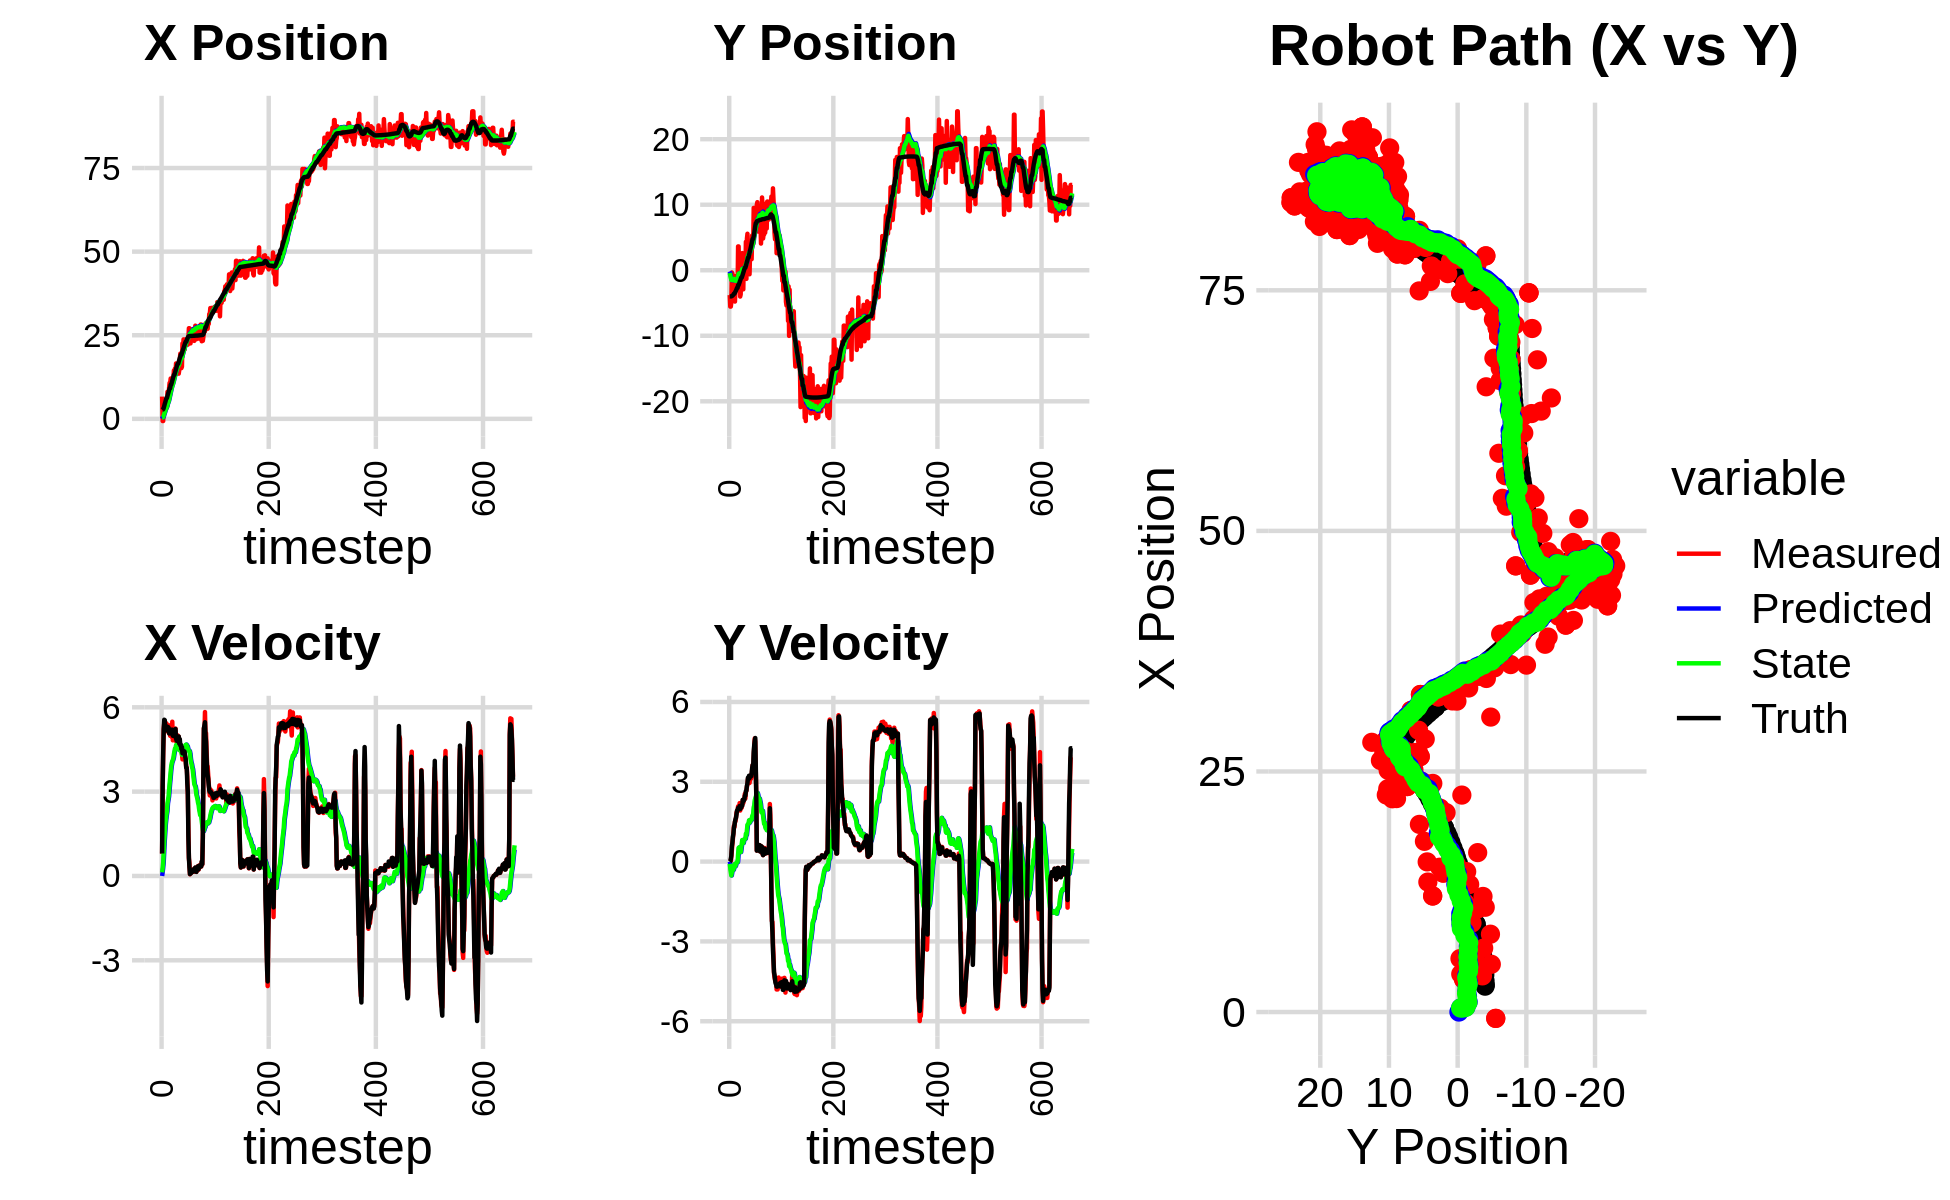

The data file committed next to this chart (first rows):
8.634328383062382303e-03, -2.748261928119227093e+00, 0.000000000000000000e+00, 0.000000000000000000e+00, 0.000000000000000000e+00, 0.000000000000000000e+00, 0.000000000000000000e+00, 0.000000000000000000e+00, 5.580483912878417621e-04, -1.849992599947340444e-01, 0.000000000000000000e+00, 0.000000000000000000e+00, 2.685027837268405548e+00, -3.992981910013759350e+00, 0.000000000000000000e+00, 0.000000000000000000e+00, 0.000000000000000000e+00, -5.198198487050831318e-04
6.648577212866679353e+00, -3.790909683308179012e+00, 7.910000079948295015e-01, -3.050565061461317626e-05, 5.580483912878417621e-04, -1.849992599947340444e-01, 0.000000000000000000e+00, 0.000000000000000000e+00, 4.142042075434461124e-01, -4.315390171354113735e-01, 1.293788803647937247e-01, -8.519381877908575873e-02, 2.688319921093563103e+00, -3.992981886721305163e+00, 8.000000000000000444e-01, 0.000000000000000000e+00, 8.000000119209289551e-01, 3.856592957163229585e-05
-6.587643626426772370e-01, -5.546231639286486548e+00, 3.027974510062244828e+00, 1.245275143990914359e-02, 4.271420955799254959e-01, -4.400583990133199452e-01, 1.293788803647937247e-01, -8.519381877908575873e-02, 4.213199442998493138e-01, -8.046170695504054615e-01, 2.827796701133679091e-01, -2.479607811164079578e-01, 2.824771642287200901e+00, -3.992792498365511644e+00, 3.200000000000000178e+00, 2.100000000000000130e-02, 3.200000047683715820e+00, -4.112544935196638107e-03
-6.587643626426772370e-01, -5.546231639286486548e+00, 4.272963628861982777e+00, 1.757285400031212072e-02, 4.495979113111860936e-01, -8.294131476620462129e-01, 2.827796701133679091e-01, -2.479607811164079578e-01, 4.889094327282418329e-01, -1.176115471621332231e+00, 4.805657421435838295e-01, -4.107801435294263781e-01, 2.824771642287200901e+00, -3.992792498365511644e+00, 4.399000000000000021e+00, 9.099999999999999756e-02, 4.400000095367431641e+00, -4.112544935196638107e-03
4.963013171572415061e+00, -4.899792242558445921e+00, 5.230780692761800132e+00, 1.835524463797071903e-01, 5.369660069426002158e-01, -1.217193485974274791e+00, 4.805657421435838295e-01, -4.107801435294263781e-01, 9.664607077151262660e-01, -1.481714529552305315e+00, 8.719653999771437292e-01, -5.216801835320786784e-01, 3.252452611324392340e+00, -3.986153115036380257e+00, 5.216999999999999638e+00, 2.179999999999999993e-01, 5.221000194549560547e+00, -3.507643938064575195e-02
5.552204489090963868e+00, -3.390907061724764970e-01, 5.424535656767159431e+00, 4.098945364606378927e-01, 1.053657247712840750e+00, -1.533882547905513150e+00, 8.719653999771437292e-01, -5.216801835320786784e-01, 1.506394827013002979e+00, -1.391844604884258541e+00, 1.257075543767064651e+00, -4.025527984556834249e-01, 3.859840153991300760e+00, -3.954442382479276930e+00, 5.557999999999999829e+00, 5.739999999999999547e-01, 5.586999893188476562e+00, -7.541973888874053955e-02
3.947038947860788571e+00, -4.528349501749806549e-01, 5.402186675189708076e+00, 6.402966101435869639e-01, 1.632102381389709533e+00, -1.432099884729826966e+00, 1.257075543767064651e+00, -4.025527984556834249e-01, 1.943149487643860862e+00, -1.299976857563892807e+00, 1.541672304777342184e+00, -2.917561949942589772e-01, 4.490772008506742630e+00, -3.895699606613909349e+00, 5.541999999999999815e+00, 7.079999999999999627e-01, 5.586999893188476562e+00, -1.179750561714172363e-01
5.539889097102005167e+00, -2.458855242809580677e+00, 5.200372301710190825e+00, 8.476375914241706111e-01, 2.097316718121595258e+00, -1.329152477063318738e+00, 1.541672304777342184e+00, -2.917561949942589772e-01, 2.478439000885914290e+00, -1.371760335417105958e+00, 1.840354569114893923e+00, -2.777937790727624257e-01, 5.015117406449286719e+00, -3.823991866501307069e+00, 5.200999999999999623e+00, 9.280000000000000471e-01, 5.282999992370605469e+00, -1.615746766328811646e-01
3.757425784765416665e+00, -3.607891508305911987e+00, 5.147369876713084658e+00, 1.068003760033130911e+00, 2.662474457797403549e+00, -1.399539713324382095e+00, 1.840354569114893923e+00, -2.777937790727624257e-01, 2.873174889714557256e+00, -1.528081355882872749e+00, 2.027141539001519721e+00, -3.073665191352393800e-01, 5.617152928764701514e+00, -3.714557008594725040e+00, 5.179999999999999716e+00, 1.038000000000000034e+00, 5.282999992370605469e+00, -2.045825272798538208e-01
3.384464502258203833e+00, -8.748813729856302901e-01, 5.429173466731562314e+00, 1.339604252555631092e+00, 3.075889043614709273e+00, -1.558818007796396676e+00, 2.027141539001519721e+00, -3.073665191352393800e-01, 3.237504208318646270e+00, -1.422130118723758052e+00, 2.180187225127173889e+00, -1.949678007161178839e-01, 6.223239660238832904e+00, -3.578481779052831602e+00, 5.286999999999999922e+00, 1.270999999999999908e+00, 5.438000202178955078e+00, -2.419098168611526489e-01
3.384464502258203833e+00, -8.748813729856302901e-01, 5.251501932503849446e+00, 1.295765251229189285e+00, 3.455522930831363748e+00, -1.441626898795369760e+00, 2.180187225127173889e+00, -1.949678007161178839e-01, 3.577103028681277053e+00, -1.323227695223748057e+00, 2.298303041720167528e+00, -1.006362227930741038e-01, 6.223239660238832904e+00, -3.578481779052831602e+00, 5.317000000000000171e+00, 1.370999999999999996e+00, 5.472000122070312500e+00, -2.419098168611526489e-01
8.088988303665054502e+00, -4.776905760810054247e+00, 5.372896032269377287e+00, 1.498690425820394578e+00, 3.806933332853293717e+00, -1.333291317503055406e+00, 2.298303041720167528e+00, -1.006362227930741038e-01, 4.250512979547404591e+00, -1.567594352689956727e+00, 2.584503441062479645e+00, -1.839750359432311688e-01, 6.833125829056208467e+00, -3.419602857850971400e+00, 5.261999999999999567e+00, 1.500999999999999890e+00, 5.472000122070312500e+00, -2.720211446285247803e-01
5.191684722154970011e+00, -2.754150882928070754e+00, 5.143852718669658763e+00, 1.513876839742359426e+00, 4.508963323653652822e+00, -1.585991856284279855e+00, 2.584503441062479645e+00, -1.839750359432311688e-01, 4.665235803872931797e+00, -1.615174230603728445e+00, 2.703274878691444894e+00, -1.651936624943182996e-01, 7.439704656368810731e+00, -3.246120617417020515e+00, 5.299999999999999822e+00, 1.592000000000000082e+00, 5.533999919891357422e+00, -2.862266004085540771e-01
5.535460709904812759e+00, -1.351387785548245235e+00, 5.299166436046165884e+00, 1.653008589195964051e+00, 4.935563291742075975e+00, -1.631693596853160289e+00, 2.703274878691444894e+00, -1.651936624943182996e-01, 5.086713254117031902e+00, -1.527636431049173904e+00, 2.815817399044756364e+00, -8.176982101331378705e-02, 7.947051763155024595e+00, -3.093612239333723313e+00, 5.277000000000000135e+00, 1.647999999999999909e+00, 5.528999805450439453e+00, -3.023723065853118896e-01
9.255691051338830633e+00, -2.088637576385617756e+00, 5.257138209567480125e+00, 1.840488999644768198e+00, 5.368294994021507449e+00, -1.535813413150505236e+00, 2.815817399044756364e+00, -8.176982101331378705e-02, 5.760612762121984254e+00, -1.503237561196195893e+00, 3.047719830748418790e+00, -3.315621716996769441e-02, 8.541496038441300342e+00, -2.898037002715567745e+00, 5.070000000000000284e+00, 1.776000000000000023e+00, 5.373000144958496094e+00, -3.367579579353332520e-01
1.075929069458987719e+01, -2.994661198530764956e+00, 5.093077914648769244e+00, 1.894442799650985387e+00, 6.065384745196825911e+00, -1.506553182913192623e+00, 3.047719830748418790e+00, -3.315621716996769441e-02, 6.502874661650240640e+00, -1.558920115460270983e+00, 3.293408354359625534e+00, -2.610967205553985787e-02, 9.131366491006236430e+00, -2.685687111358944890e+00, 5.158000000000000362e+00, 1.919999999999999929e+00, 5.504000186920166016e+00, -3.561065196990966797e-01
1.075929069458987719e+01, -2.994661198530764956e+00, 4.986397930925598132e+00, 1.913665992325056964e+00, 6.832215497086203015e+00, -1.561531082665825076e+00, 3.293408354359625534e+00, -2.610967205553985787e-02, 7.197339220347731548e+00, -1.609735849913050965e+00, 3.494537552934566360e+00, -1.797731221655042566e-02, 9.131366491006236430e+00, -2.685687111358944890e+00, 5.070000000000000284e+00, 1.925999999999999934e+00, 5.423999786376953125e+00, -3.664434850215911865e-01
1.205970549513626011e+01, 3.633458329440240053e+00, 5.367383289015156045e+00, 2.076348464496224899e+00, 7.546792975641188228e+00, -1.611533581134706017e+00, 3.494537552934566360e+00, -1.797731221655042566e-02, 7.962975335516055964e+00, -1.056625293502261531e+00, 3.719267768229881366e+00, 2.672135551155589983e-01, 1.020280051183120662e+01, -2.277310655854327681e+00, 5.206000000000000405e+00, 2.015000000000000124e+00, 5.467999935150146484e+00, -3.691151738166809082e-01
1.205970549513626011e+01, 3.633458329440240053e+00, 5.327279263926577357e+00, 2.060834399927144123e+00, 8.334902112339044322e+00, -1.029903937990705565e+00, 3.719267768229881366e+00, 2.672135551155589983e-01, 8.680123319439609020e+00, -5.406460727898727558e-01, 3.903193139699070002e+00, 5.144958465556088711e-01, 1.020280051183120662e+01, -2.277310655854327681e+00, 5.201999999999999957e+00, 2.024000000000000021e+00, 5.581999778747558594e+00, -3.691151738166809082e-01
1.133563208578024373e+01, -1.110855446930250956e+00, 4.944558260320605747e+00, 1.930338970679054800e+00, 9.070442633409516731e+00, -4.891964881343118798e-01, 3.903193139699070002e+00, 5.144958465556088711e-01, 9.282259036319159051e+00, -4.886651835195082727e-01, 4.014834407747069456e+00, 5.348282744399742716e-01, 1.079713034624314716e+01, -2.046632693296107863e+00, 5.113000000000000433e+00, 2.004999999999999893e+00, 5.492000102996826172e+00, -3.722003102302551270e-01
1.052264928816272338e+01, -1.943675012656734369e+00, 5.488192804655274593e+00, 2.198064116185918238e+00, 9.683742477093865375e+00, -4.351823560755108122e-01, 4.014834407747069456e+00, 5.348282744399742716e-01, 9.802761210086453403e+00, -5.047781063848378880e-01, 4.084421013956914592e+00, 5.270102468978253851e-01, 1.138807845057181467e+01, -1.813007638755499862e+00, 5.205000000000000071e+00, 2.088999999999999968e+00, 5.609000205993652344e+00, -3.809440732002258301e-01
1.088806223827890385e+01, -4.015024468976778671e+00, 4.825748751449975948e+00, 1.918175258901621660e+00, 1.021120331148214433e+01, -4.520770816950553384e-01, 4.084421013956914592e+00, 5.270102468978253851e-01, 1.029002926084007186e+01, -7.160288913792052234e-01, 4.127825485261579885e+00, 4.298668788485482950e-01, 1.197750258427865866e+01, -1.576799677515656528e+00, 4.987000000000000099e+00, 1.975000000000000089e+00, 5.363999843597412109e+00, -3.783386349678039551e-01
1.201300334913390166e+01, -3.689933584904275143e+00, 5.065015685257574951e+00, 1.979258019307512217e+00, 1.070281180936622967e+01, -6.730422034943503995e-01, 4.127825485261579885e+00, 4.298668788485482950e-01, 1.083638312469661713e+01, -8.824668484350872699e-01, 4.197787047103116898e+00, 3.591351016662766016e-01, 1.256290030423131299e+01, -1.346246765673081214e+00, 5.155000000000000249e+00, 2.019000000000000128e+00, 5.535999774932861328e+00, -3.725245594978332520e-01
1.444116425505894874e+01, 2.103182985400850580e+00, 5.048725507513642796e+00, 2.001532981824408530e+00, 1.125616182940692944e+01, -8.465533382684595765e-01, 4.197787047103116898e+00, 3.591351016662766016e-01, 1.152788538603163282e+01, -5.217271598372215102e-01, 4.330036607994252051e+00, 5.213045340407647110e-01, 1.314290594996002604e+01, -1.118885085669972357e+00, 5.099000000000000199e+00, 2.036000000000000032e+00, 5.491000175476074219e+00, -3.774364292621612549e-01
1.444116425505894874e+01, 2.103182985400850580e+00, 5.118446264993255390e+00, 2.029173303209586887e+00, 1.196088904683105802e+01, -4.695967064331450502e-01, 4.330036607994252051e+00, 5.213045340407647110e-01, 1.217637347488106592e+01, -1.841724287849081931e-01, 4.434763210458195992e+00, 6.636166087978188077e-01, 1.314290594996002604e+01, -1.118885085669972357e+00, 5.078000000000000291e+00, 2.088999999999999968e+00, 5.491000175476074219e+00, -3.774364292621612549e-01
1.504840314354473030e+01, 2.617359115386525659e+00, 5.080408580305581623e+00, 2.138128523341927600e+00, 1.261984979592688561e+01, -1.178107679051263040e-01, 4.434763210458195992e+00, 6.636166087978188077e-01, 1.282572997335920206e+01, 1.800928777375121470e-01, 4.533082286669949390e+00, 8.099384430354641395e-01, 1.372533392871129010e+01, -8.827162246963202730e-01, 4.956999999999999851e+00, 2.104999999999999982e+00, 5.385000228881835938e+00, -3.983567655086517334e-01
1.325916922030990897e+01, -1.750944064186986893e+00, 5.243803746889225792e+00, 2.314809888730557930e+00, 1.327903820202619656e+01, 2.610867220410585388e-01, 4.533082286669949390e+00, 8.099384430354641395e-01, 1.330240411899800179e+01, 1.384145284657509745e-01, 4.548931605746653339e+00, 7.766601533424145609e-01, 1.430542540529283002e+01, -6.334498382373848768e-01, 5.227999999999999758e+00, 2.322999999999999954e+00, 5.721000194549560547e+00, -4.157103002071380615e-01
1.656693029353482771e+01, -2.916732118996064216e+00, 4.788555831808711361e+00, 2.200598292423276536e+00, 1.375729727957266668e+01, 2.160805437999924195e-01, 4.548931605746653339e+00, 7.766601533424145609e-01, 1.397655818665216287e+01, -9.058767372113057936e-03, 4.648669432559328740e+00, 6.989693556645548700e-01, 1.489408278443215394e+01, -3.690710526707392525e-01, 4.900000000000000355e+00, 2.262999999999999901e+00, 5.396999835968017578e+00, -4.307702779769897461e-01
1.521705901615713508e+01, 1.521785451583829163e+00, 4.906591139895427389e+00, 2.316644269025704972e+00, 1.444142512990809557e+01, 6.083816819434242906e-02, 4.648669432559328740e+00, 6.989693556645548700e-01, 1.450840326009328507e+01, 2.494141139807441454e-01, 4.680278901188786200e+00, 7.987106883818011482e-01, 1.545666670784832775e+01, -1.077015861714899214e-01, 4.817999999999999616e+00, 2.291999999999999815e+00, 5.335000038146972656e+00, -4.411199688911437988e-01
1.533357262596889470e+01, 1.844069914568076674e-01, 4.783964390921134680e+00, 2.331816671744165959e+00, 1.497643115021216431e+01, 3.292851828189242713e-01, 4.680278901188786200e+00, 7.987106883818011482e-01, 1.500667229965887195e+01, 3.723321875649756030e-01, 4.694368172701356201e+00, 8.357309285712686275e-01, 1.601037192301955514e+01, 1.579470172900279412e-01, 4.801999999999999602e+00, 2.325000000000000178e+00, 5.508999824523925781e+00, -4.535358846187591553e-01
1.431654310214674375e+01, -3.742281055184379368e-01, 5.003499463661245095e+00, 2.543769088384050470e+00, 1.547610911692900793e+01, 4.559052804221024879e-01, 4.694368172701356201e+00, 8.357309285712686275e-01, 1.539998245500092366e+01, 4.444907197764171314e-01, 4.663171544425091852e+00, 8.518733525498197734e-01, 1.648287367747805021e+01, 3.920530817110798316e-01, 4.919999999999999929e+00, 2.478000000000000203e+00, 5.508999824523925781e+00, -4.703434109687805176e-01
1.431654310214674375e+01, -3.742281055184379368e-01, 4.668328349494947460e+00, 2.373368766423869403e+00, 1.586629960944343232e+01, 5.296780550313990865e-01, 4.663171544425091852e+00, 8.518733525498197734e-01, 1.575098625019014165e+01, 5.048111052286515799e-01, 4.612863234893042730e+00, 8.600216764622882204e-01, 1.648287367747805021e+01, 3.920530817110798316e-01, 4.801999999999999602e+00, 2.476999999999999869e+00, 5.402999877929687500e+00, -4.703434109687805176e-01
1.350787234236113221e+01, 4.337037517934286157e+00, 4.956477254586595826e+00, 2.606402147913958078e+00, 1.621227257367944574e+01, 5.908132728748803908e-01, 4.612863234893042730e+00, 8.600216764622882204e-01, 1.602253434174232893e+01, 9.842720831887767918e-01, 4.532809494054651722e+00, 1.045581805217281834e+00, 1.703779959609715533e+01, 6.787218593920201215e-01, 4.964000000000000412e+00, 2.652000000000000135e+00, 5.627999782562255859e+00, -4.841192066669464111e-01
1.459557199404736672e+01, -1.315769241743216522e+00, 4.792745481001496444e+00, 2.665304675581790406e+00, 1.647581529114779286e+01, 1.088830263710504953e+00, 4.532809494054651722e+00, 1.045581805217281834e+00, 1.634477662228888661e+01, 9.348564663923456530e-01, 4.477899860150783340e+00, 1.001010007165966442e+00, 1.760409521987771697e+01, 9.829082033391849382e-01, 4.708000000000000185e+00, 2.670999999999999819e+00, 5.413000106811523438e+00, -5.075238347053527832e-01
1.773986315659100299e+01, 4.836012316928679944e+00, 4.749521766197251971e+00, 2.816828922893499065e+00, 1.679256660830396441e+01, 1.034957467108942319e+00, 4.477899860150783340e+00, 1.001010007165966442e+00, 1.687174810765153410e+01, 1.434963485617897661e+00, 4.513934479260218069e+00, 1.189370200096123487e+00, 1.815572714775732877e+01, 1.297742797469307874e+00, 4.868999999999999773e+00, 2.854000000000000092e+00, 5.644000053405761719e+00, -5.353130102157592773e-01
1.950104552486652310e+01, 5.567619515949623121e+00, 4.606290991418333647e+00, 2.914701808298200802e+00, 1.732314155557755697e+01, 1.553900505627509920e+00, 4.513934479260218069e+00, 1.189370200096123487e+00, 1.748742309244299520e+01, 1.969082011586988257e+00, 4.585194680980244186e+00, 1.382632827637469086e+00, 1.861017966240293120e+01, 1.574447108600452561e+00, 4.644999999999999574e+00, 2.939999999999999947e+00, 5.498000144958496094e+00, -5.641639828681945801e-01
1.516784906338241434e+01, 1.635434522619103381e+00, 4.612639842794241218e+00, 3.116896165064184654e+00, 1.794594256054102033e+01, 2.107345294350735365e+00, 4.585194680980244186e+00, 1.382632827637469086e+00, 1.774142132515623516e+01, 2.127527073893213050e+00, 4.497718433645406577e+00, 1.411846824311840942e+00, 1.914599394791333964e+01, 1.924357845510447529e+00, 4.673000000000000043e+00, 3.157000000000000028e+00, 5.638999938964843750e+00, -5.942505598068237305e-01
1.516784906338241434e+01, 1.635434522619103381e+00, 4.467173601976643482e+00, 3.104506503836257369e+00, 1.819119316852077617e+01, 2.268711756324397033e+00, 4.497718433645406577e+00, 1.411846824311840942e+00, 1.796693895843588606e+01, 2.273106321678774133e+00, 4.401635241318807346e+00, 1.433973222282346915e+00, 1.914599394791333964e+01, 1.924357845510447529e+00, 4.511000000000000121e+00, 3.095000000000000195e+00, 5.471000194549560547e+00, -6.073353290557861328e-01
1.560290884966461000e+01, 4.436322881800285778e+00, 4.356315246760029680e+00, 3.027464392774739554e+00, 1.840710248256776538e+01, 2.416503643907008669e+00, 4.401635241318807346e+00, 1.433973222282346915e+00, 1.819880420146862576e+01, 2.650760733027388572e+00, 4.312478294640245124e+00, 1.550038875112299985e+00, 1.966724944067222580e+01, 2.281076861921908172e+00, 4.584999999999999964e+00, 3.226999999999999869e+00, 5.605999946594238281e+00, -6.073353290557861328e-01
2.254495954437777527e+01, -6.125572186724167478e-01, 4.147784249394260492e+00, 2.955424531250338216e+00, 1.863005203093264939e+01, 2.805764620538618637e+00, 4.312478294640245124e+00, 1.550038875112299985e+00, 1.891319030738114293e+01, 2.554833250631119768e+00, 4.431878604538792565e+00, 1.463062129839169501e+00, 2.019243216477888936e+01, 2.650000526413573532e+00, 4.363000000000000433e+00, 3.133999999999999897e+00, 5.372000217437744141e+00, -6.190865635871887207e-01
2.038451608974152762e+01, 2.582620217578652788e+00, 4.334951613038404261e+00, 3.128563982522920117e+00, 1.935637816783502174e+01, 2.701139463615036540e+00, 4.431878604538792565e+00, 1.463062129839169501e+00, 1.942894123555192110e+01, 2.749624147395809626e+00, 4.462051365084975352e+00, 1.503006278002998242e+00, 2.069557547536224718e+01, 3.010821296103518563e+00, 4.466999999999999638e+00, 3.222999999999999865e+00, 5.507999897003173828e+00, -6.251462101936340332e-01
2.376025748213119826e+01, 3.617227746313494308e+00, 4.494769843501314810e+00, 3.230056867116001929e+00, 1.987514637206041712e+01, 2.899924775196109472e+00, 4.462051365084975352e+00, 1.503006278002998242e+00, 2.016188534890746453e+01, 3.024005722889329117e+00, 4.583917393312299637e+00, 1.574879871332438785e+00, 2.112219595880627310e+01, 3.318307353906816637e+00, 4.443999999999999950e+00, 3.193999999999999950e+00, 5.473000049591064453e+00, -6.231173276901245117e-01
2.118336883185732589e+01, 2.544114185887112800e+00, 4.331862627886653883e+00, 3.119167879260538623e+00, 2.062027708823869432e+01, 3.181493710022572863e+00, 4.583917393312299637e+00, 1.574879871332438785e+00, 2.065360194496385660e+01, 3.179970080413402567e+00, 4.596325213344893967e+00, 1.592678147571976899e+00, 2.163257193532784228e+01, 3.685095740904992923e+00, 4.434999999999999609e+00, 3.206999999999999851e+00, 5.473000049591064453e+00, -6.240575313568115234e-01
2.072352003973551149e+01, 1.685024931109124324e+00, 4.301554532759270799e+00, 3.199523442032753628e+00, 2.111323446629834422e+01, 3.339237895170600101e+00, 4.596325213344893967e+00, 1.592678147571976899e+00, 2.107523391465064933e+01, 3.250519341933633122e+00, 4.578248328662567701e+00, 1.575233438343609516e+00, 2.214234137513660627e+01, 4.056516601041106895e+00, 4.421999999999999709e+00, 3.317000000000000171e+00, 5.527999877929687500e+00, -6.395253539085388184e-01
2.375317382747712713e+01, 5.307584120873755751e+00, 4.251153702778212029e+00, 3.438999198336211816e+00, 2.153305874751690752e+01, 3.408042685767993962e+00, 4.578248328662567701e+00, 1.575233438343609516e+00, 2.168553886316436774e+01, 3.640628302688045714e+00, 4.640484585851842425e+00, 1.693379787591961616e+00, 2.264623999564823720e+01, 4.442485763632856077e+00, 4.266000000000000014e+00, 3.513999999999999790e+00, 5.527999877929687500e+00, -6.801785230636596680e-01
2.338297980954980559e+01, 4.002093864981336679e+00, 4.073623219023527753e+00, 3.625024636921518884e+00, 2.214958732174955358e+01, 3.809966281447241698e+00, 4.640484585851842425e+00, 1.693379787591961616e+00, 2.222203051139693031e+01, 3.894866224388662257e+00, 4.667241625554819251e+00, 1.751400390649892280e+00, 2.305146384232553558e+01, 4.782679512435213276e+00, 4.165000000000000036e+00, 3.633000000000000007e+00, 5.526999950408935547e+00, -7.271941900253295898e-01
2.338297980954980559e+01, 4.002093864981336679e+00, 3.874162703005801234e+00, 3.447529260991621936e+00, 2.268875467395241330e+01, 4.070006263453651130e+00, 4.667241625554819251e+00, 1.751400390649892280e+00, 2.271450047415403972e+01, 4.123733741500343442e+00, 4.672742066537369787e+00, 1.793748949158112005e+00, 2.305146384232553558e+01, 4.782679512435213276e+00, 3.846000000000000085e+00, 3.560999999999999943e+00, 5.242000102996826172e+00, -7.271941900253295898e-01
2.216101229188419452e+01, 9.514527274804629897e+00, 3.862102110958651746e+00, 3.922906262520587717e+00, 2.318177468080777714e+01, 4.303108636416154376e+00, 4.672742066537369787e+00, 1.793748949158112005e+00, 2.308137142365156436e+01, 4.835755262042130020e+00, 4.624924288488695190e+00, 2.038602158535982145e+00, 2.349538207027116243e+01, 5.198845817335279840e+00, 3.839999999999999858e+00, 4.121999999999999886e+00, 5.633999824523925781e+00, -7.932084202766418457e-01
2.402484366262124382e+01, 5.367339714754233881e+00, 3.537719236045735460e+00, 4.321662646830923826e+00, 2.354386385250043290e+01, 5.039615477895727835e+00, 4.624924288488695190e+00, 2.038602158535982145e+00, 2.354472375018790942e+01, 5.148676052338037934e+00, 4.617939557523086158e+00, 2.110715987771312196e+00, 2.392898154250020326e+01, 5.671448661758681453e+00, 3.301000000000000156e+00, 4.371999999999999886e+00, 5.478000164031982422e+00, -8.848155140876770020e-01
2.218149876529623654e+01, 8.899740649949849924e+00, 2.882547542050807987e+00, 4.630014646435379078e+00, 2.400651770594021883e+01, 5.359747651115169376e+00, 4.617939557523086158e+00, 2.110715987771312196e+00, 2.381820376652313342e+01, 5.759181867090014784e+00, 4.526892422436252339e+00, 2.305244486380534141e+00, 2.430092978445198426e+01, 6.176145508306354337e+00, 2.979999999999999982e+00, 4.543000000000000149e+00, 5.433000087738037109e+00, -1.013940215110778809e+00
2.393561601595391153e+01, 6.103935017395507145e+00, 1.754161735559992330e+00, 4.507713896444903057e+00, 2.427089300876675892e+01, 5.989706315728068553e+00, 4.526892422436252339e+00, 2.305244486380534141e+00, 2.415894551395346923e+01, 6.077129461329813687e+00, 4.461026903727038473e+00, 2.367464220897033123e+00, 2.459959864613185943e+01, 6.742831183937508577e+00, 1.409999999999999920e+00, 4.644999999999999574e+00, 4.854000091552734375e+00, -1.199681162834167480e+00
2.709744596438140363e+01, 7.600633187712796612e+00, 6.257179720578185389e-01, 3.424301045123360865e+00, 2.460504820432617379e+01, 6.313875883419516555e+00, 4.461026903727038473e+00, 2.367464220897033123e+00, 2.466647895653692402e+01, 6.463989714456704228e+00, 4.460977047476927915e+00, 2.441861255067948822e+00, 2.473641276303340319e+01, 7.183260872007665832e+00, 6.580000000000000293e-01, 3.593999999999999861e+00, 3.654000043869018555e+00, -1.390061616897583008e+00
2.709744596438140363e+01, 7.600633187712796612e+00, 4.484821294536190384e-01, 2.454361059115096833e+00, 2.511257666128461707e+01, 6.708175839963499421e+00, 4.460977047476927915e+00, 2.441861255067948822e+00, 2.513136460833317187e+01, 6.786975427437000441e+00, 4.441781180334011481e+00, 2.474458379810462905e+00, 2.473641276303340319e+01, 7.183260872007665832e+00, 3.089999999999999969e-01, 2.435000000000000053e+00, 2.453999996185302734e+00, -1.390061616897583008e+00
2.538097989539209820e+01, 9.987297488450600724e+00, 6.017987833460002045e-02, 4.156661776338009262e-01, 2.557554272636657444e+01, 7.034421265418046687e+00, 4.441781180334011481e+00, 2.474458379810462905e+00, 2.542348134720649355e+01, 7.221386256068110576e+00, 4.348220213466507111e+00, 2.526945398020293165e+00, 2.477851653055518710e+01, 7.470363571285146165e+00, 6.800000000000000488e-02, 4.119999999999999774e-01, 4.180000126361846924e-01, -1.427016019821166992e+00
2.255819153782368858e+01, 1.038892574475091202e+01, 9.177731162104153795e-02, 5.108208283118197413e-01, 2.585830336855314471e+01, 7.474080795870140292e+00, 4.348220213466507111e+00, 2.526945398020293165e+00, 2.548334223150792965e+01, 7.659206217495276192e+00, 4.161770326837186396e+00, 2.579178612210881738e+00, 2.478608679758508870e+01, 7.519324256633819203e+00, 9.600000000000000200e-02, 4.829999999999999849e-01, 4.920000135898590088e-01, -1.393026590347290039e+00
2.477637624427374519e+01, 7.354006557069270755e+00, 1.177921958531992774e-01, 5.423559776893956963e-01, 2.589951926419164963e+01, 7.917124078716364366e+00, 4.161770326837186396e+00, 2.579178612210881738e+00, 2.569038183830059907e+01, 7.796184662402447785e+00, 4.046511373731643602e+00, 2.505156361012386146e+00, 2.479178881594222617e+01, 7.548581077396216976e+00, 9.900000000000000466e-02, 4.560000000000000164e-01, 4.670000076293945312e-01, -1.356931567192077637e+00
2.643676292822823370e+01, 5.899783923638060479e+00, 1.239652563501668497e-01, 4.905798582935780860e-01, 2.609503297567376379e+01, 8.046700298503687065e+00, 4.046511373731643602e+00, 2.505156361012386146e+00, 2.599677235530293018e+01, 7.787509791250666780e+00, 3.978701478600442876e+00, 2.374487068735946060e+00, 2.479783320385935497e+01, 7.574644043330017951e+00, 1.400000000000000133e-01, 5.390000000000000346e-01, 5.569999814033508301e-01, -1.323286294937133789e+00
2.508925792500610541e+01, 9.841255857791200157e+00, 1.358590042957088795e-01, 4.561998919252448492e-01, 2.639464250316297367e+01, 8.024958498124261652e+00, 3.978701478600442876e+00, 2.374487068735946060e+00, 2.617863698625808055e+01, 8.117081060339277343e+00, 3.861932469526909717e+00, 2.389589867696528813e+00, 2.480721831255937104e+01, 7.609334899157397025e+00, 1.429999999999999882e-01, 4.689999999999999725e-01, 4.900000095367431641e-01, -1.281353712081909180e+00
2.679007160597355863e+01, 9.031343413866872893e+00, 2.174818351152237039e-01, 6.199602070190626257e-01, 2.656483023321077042e+01, 8.356040047108930224e+00, 3.861932469526909717e+00, 2.389589867696528813e+00, 2.646686848968479211e+01, 8.353218579014793477e+00, 3.796131458161192018e+00, 2.367376746645130758e+00, 2.482054305030942487e+01, 7.650907470417745770e+00, 2.059999999999999887e-01, 6.209999999999999964e-01, 6.539999842643737793e-01, -1.233409285545349121e+00
2.343071556066911043e+01, 7.345951303100225260e+00, 1.573711316806394034e-01, 3.990931201191849631e-01, 2.684648163550091127e+01, 8.589956253679305931e+00, 3.796131458161192018e+00, 2.367376746645130758e+00, 2.648289037576820348e+01, 8.411681604734651430e+00, 3.618715659135027796e+00, 2.270577549135202933e+00, 2.483096766460336724e+01, 7.679287864717747603e+00, 1.529999999999999971e-01, 3.820000000000000062e-01, 4.539999961853027344e-01, -1.195194482803344727e+00
2.343071556066911043e+01, 7.345951303100225260e+00, 1.474666618950489227e-01, 3.739753891373736039e-01, 2.684476194168170693e+01, 8.638739359648171856e+00, 3.618715659135027796e+00, 2.270577549135202933e+00, 2.648660214358932663e+01, 8.458703366278184532e+00, 3.444720615303356936e+00, 2.173907698878704498e+00, 2.483096766460336724e+01, 7.679287864717747603e+00, 1.590000000000000024e-01, 3.790000000000000036e-01, 4.110000133514404297e-01, -1.195194482803344727e+00
... 599 more rows
